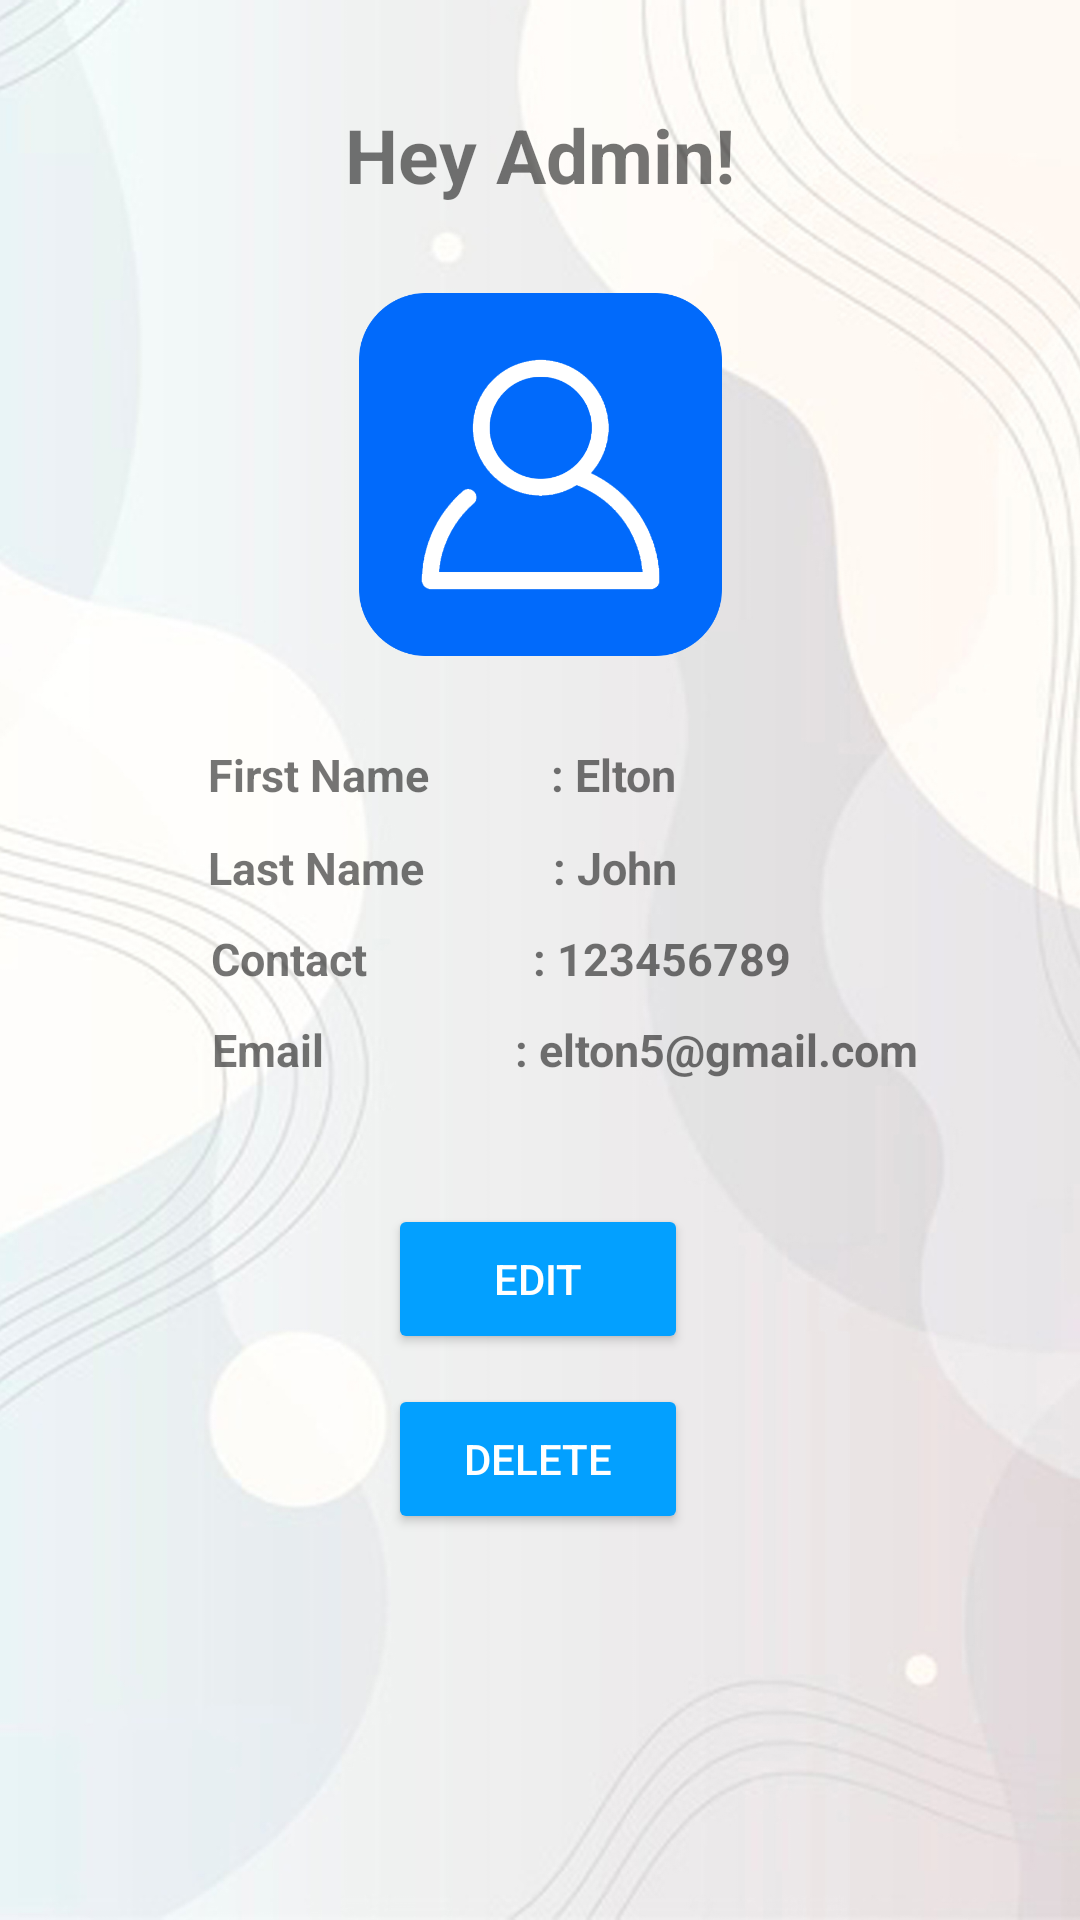

Produce the Android XML layout that renders to this screen, including the resource entries it uses.
<!-- AndroidManifest.xml: application theme Theme.Mish -->
<!-- res/layout/activity_updateadminprofile.xml -->
<?xml version="1.0" encoding="utf-8"?>
<androidx.constraintlayout.widget.ConstraintLayout xmlns:android="http://schemas.android.com/apk/res/android"
    xmlns:app="http://schemas.android.com/apk/res-auto"
    xmlns:tools="http://schemas.android.com/tools"
    android:layout_width="match_parent"
    android:layout_height="match_parent"
    tools:context=".Updateadminprofile"
    android:background="@drawable/background">

    <TextView
        android:id="@+id/textView1"
        android:layout_width="wrap_content"
        android:layout_height="wrap_content"
        android:text="Hey Admin!"
        android:textColor="@color/dark_purple"
        android:textSize="25sp"
        android:textStyle="bold"
        app:layout_constraintBottom_toBottomOf="parent"
        app:layout_constraintEnd_toEndOf="parent"
        app:layout_constraintStart_toStartOf="parent"
        app:layout_constraintTop_toTopOf="parent"
        app:layout_constraintVertical_bias="0.057" />

    <ImageView
        android:id="@+id/imageView9"
        android:layout_width="121dp"
        android:layout_height="121dp"
        app:layout_constraintBottom_toBottomOf="parent"
        app:layout_constraintEnd_toEndOf="parent"
        app:layout_constraintStart_toStartOf="parent"
        app:layout_constraintTop_toTopOf="parent"
        app:layout_constraintVertical_bias="0.188"
        app:srcCompat="@drawable/updateprofile" />

    <TextView
        android:id="@+id/textView2"
        android:layout_width="wrap_content"
        android:layout_height="wrap_content"
        android:text="First Name"
        android:textColor="@color/dark_purple"
        android:textSize="15sp"
        android:textStyle="bold"
        app:layout_constraintBottom_toBottomOf="parent"
        app:layout_constraintEnd_toEndOf="parent"
        app:layout_constraintHorizontal_bias="0.242"
        app:layout_constraintStart_toStartOf="parent"
        app:layout_constraintTop_toTopOf="parent"
        app:layout_constraintVertical_bias="0.4" />

    <TextView
        android:id="@+id/textView6"
        android:layout_width="wrap_content"
        android:layout_height="wrap_content"
        android:text=": Elton"
        android:textColor="@color/average_gray"
        android:textSize="15sp"
        android:textStyle="bold"
        app:layout_constraintBottom_toBottomOf="parent"
        app:layout_constraintEnd_toEndOf="parent"
        app:layout_constraintHorizontal_bias="0.578"
        app:layout_constraintStart_toStartOf="parent"
        app:layout_constraintTop_toTopOf="parent"
        app:layout_constraintVertical_bias="0.4" />

    <TextView
        android:id="@+id/textView3"
        android:layout_width="wrap_content"
        android:layout_height="wrap_content"
        android:text="Last Name"
        android:textColor="@color/dark_purple"
        android:textSize="15sp"
        android:textStyle="bold"
        app:layout_constraintBottom_toBottomOf="parent"
        app:layout_constraintEnd_toEndOf="parent"
        app:layout_constraintHorizontal_bias="0.241"
        app:layout_constraintStart_toStartOf="parent"
        app:layout_constraintTop_toTopOf="parent"
        app:layout_constraintVertical_bias="0.45" />

    <TextView
        android:id="@+id/textView4"
        android:layout_width="wrap_content"
        android:layout_height="wrap_content"
        android:text="Contact"
        android:textColor="@color/dark_purple"
        android:textSize="15sp"
        android:textStyle="bold"
        app:layout_constraintBottom_toBottomOf="parent"
        app:layout_constraintEnd_toEndOf="parent"
        app:layout_constraintHorizontal_bias="0.228"
        app:layout_constraintStart_toStartOf="parent"
        app:layout_constraintTop_toTopOf="parent"
        app:layout_constraintVertical_bias="0.499" />

    <TextView
        android:id="@+id/textView5"
        android:layout_width="wrap_content"
        android:layout_height="wrap_content"
        android:text="Email"
        android:textColor="@color/dark_purple"
        android:textSize="15sp"
        android:textStyle="bold"
        app:layout_constraintBottom_toBottomOf="parent"
        app:layout_constraintEnd_toEndOf="parent"
        app:layout_constraintHorizontal_bias="0.219"
        app:layout_constraintStart_toStartOf="parent"
        app:layout_constraintTop_toTopOf="parent"
        app:layout_constraintVertical_bias="0.548" />

    <TextView
        android:id="@+id/textView7"
        android:layout_width="wrap_content"
        android:layout_height="wrap_content"
        android:text=": John"
        android:textColor="@color/average_gray"
        android:textSize="15sp"
        android:textStyle="bold"
        app:layout_constraintBottom_toBottomOf="parent"
        app:layout_constraintEnd_toEndOf="parent"
        app:layout_constraintHorizontal_bias="0.578"
        app:layout_constraintStart_toStartOf="parent"
        app:layout_constraintTop_toTopOf="parent"
        app:layout_constraintVertical_bias="0.45" />

    <TextView
        android:id="@+id/textView8"
        android:layout_width="wrap_content"
        android:layout_height="wrap_content"
        android:text=": 123456789"
        android:textColor="@color/average_gray"
        android:textSize="15sp"
        android:textStyle="bold"
        app:layout_constraintBottom_toBottomOf="parent"
        app:layout_constraintEnd_toEndOf="parent"
        app:layout_constraintHorizontal_bias="0.648"
        app:layout_constraintStart_toStartOf="parent"
        app:layout_constraintTop_toTopOf="parent"
        app:layout_constraintVertical_bias="0.499" />

    <TextView
        android:id="@+id/textView9"
        android:layout_width="wrap_content"
        android:layout_height="wrap_content"
        android:text=": elton5@gmail.com"
        android:textColor="@color/average_gray"
        android:textSize="15sp"
        android:textStyle="bold"
        app:layout_constraintBottom_toBottomOf="parent"
        app:layout_constraintEnd_toEndOf="parent"
        app:layout_constraintHorizontal_bias="0.762"
        app:layout_constraintStart_toStartOf="parent"
        app:layout_constraintTop_toTopOf="parent"
        app:layout_constraintVertical_bias="0.548" />

    <Button
        android:id="@+id/button1"
        android:layout_width="100dp"
        android:layout_height="50dp"
        android:text="Edit"
        android:textColor="@color/white"
        app:backgroundTint="@color/average_blue"
        app:layout_constraintBottom_toBottomOf="parent"
        app:layout_constraintEnd_toEndOf="parent"
        app:layout_constraintHorizontal_bias="0.498"
        app:layout_constraintStart_toStartOf="parent"
        app:layout_constraintTop_toTopOf="parent"
        app:layout_constraintVertical_bias="0.680" />

    <Button
        android:id="@+id/button2"
        android:layout_width="100dp"
        android:layout_height="50dp"
        android:text="Delete"
        android:textColor="@color/white"
        app:backgroundTint="@color/average_blue"
        app:layout_constraintBottom_toBottomOf="parent"
        app:layout_constraintEnd_toEndOf="parent"
        app:layout_constraintHorizontal_bias="0.498"
        app:layout_constraintStart_toStartOf="parent"
        app:layout_constraintTop_toTopOf="parent"
        app:layout_constraintVertical_bias="0.782" />


</androidx.constraintlayout.widget.ConstraintLayout>
<!-- resources referenced by this layout -->
<resources>
  <color name="average_blue">#03a0ff</color>
  <color name="white">#FFFFFFFF</color>
  <!-- drawable background: jpg bitmap (drawable-v24, 604116 bytes) -->
  <!-- drawable updateprofile: png bitmap (drawable, 24110 bytes) -->
  <style name="Theme.Mish" parent="Theme.MaterialComponents.DayNight.DarkActionBar">
          
          <item name="colorPrimary">@color/purple_500</item>
          <item name="colorPrimaryVariant">@color/purple_700</item>
          <item name="colorOnPrimary">@color/white</item>
          
          <item name="colorSecondary">@color/teal_200</item>
          <item name="colorSecondaryVariant">@color/teal_700</item>
          <item name="colorOnSecondary">@color/black</item>
          
          <item name="android:statusBarColor" tools:targetApi="l">?attr/colorPrimaryVariant</item>
          
      </style>
  <color name="purple_500">#FF6200EE</color>
  <color name="purple_700">#FF3700B3</color>
  <color name="teal_200">#FF03DAC5</color>
  <color name="teal_700">#FF018786</color>
  <color name="black">#FF000000</color>
</resources>
